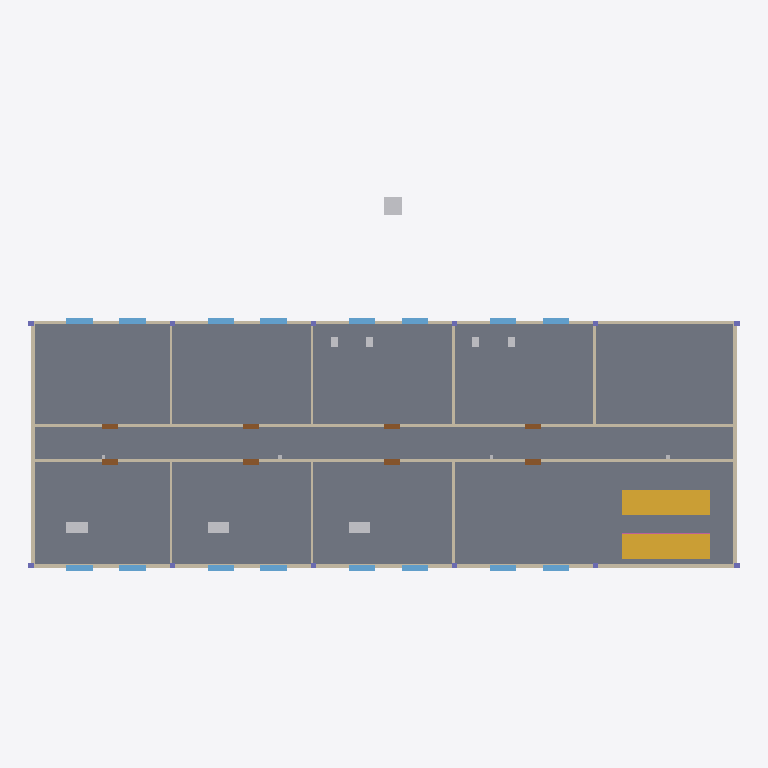
Plan cut of the same IFC building model at storey 'Térreo' (level 0.00 m, cut at 1.40 m), seen from above with north up, elements coloured by IFC class: 16 windows (light blue), 13 walls (beige), 8 other elements (light grey), 8 doors (brown), 4 columns (violet), 2 stairs (yellow), 1 slab (grey), 1 railing (pink). Cut surfaces are drawn darker.
Extent 40.3 m × 21.1 m × 7.2 m (x, y, z). Storeys (2): Térreo at 0.00 m; Pavimento superior at 3.50 m. Elements (133): 32 IfcWindow, 26 IfcWall, 24 IfcColumn, 16 IfcDoor, 12 IfcBeam, 8 IfcFireSuppressionTerminal, 4 IfcBuildingElementProxy, 4 IfcSanitaryTerminal, 3 IfcSlab, 2 IfcRailing, 2 IfcStair.

HEADER;
FILE_DESCRIPTION(('ViewDefinition[DesignTransferView]'),'2;1');
FILE_NAME('/dev/null','2026-11-22T13:51:29-03:00',(''),(''),'IfcOpenShell 0.9.0.post1','IfcOpenShell 0.9.0.post1','Nobody');
FILE_SCHEMA(('IFC4'));
ENDSEC;
DATA;
#1=IFCPROJECT('32I_up_kDE0ug7Pf$Ln5_O',$,'Escola Municipal Vila Exemplo (sintético)',$,$,$,$,(#10),#5);
#12=IFCSITE('0HZWf1Vgb3hPwQ0GYx276l',$,'Terreno',$,$,$,$,$,$,$,$,$,$,$);
#13=IFCBUILDING('0KXZNQsRb8wggkaUOodlyg',$,'Bloco escolar',$,$,$,$,$,$,$,$,$);
#16=IFCBUILDINGSTOREY('3avVD01XD2VvwTvD9PmyoA',$,'Térreo',$,$,#33,$,$,$,0.0);
#22=IFCBUILDINGSTOREY('3pU_RpbMr2Z89mK9M0$tTZ',$,'Pavimento superior',$,$,#38,$,$,$,3.5);
#1647=IFCSLAB('0kbW0K6lX2SveamVHsSY6_',$,'Laje L01',$,$,#1668,#1658,$,.FLOOR.);
#1758=IFCSTAIR('1rp9E7nEL71eRaaTElhClp',$,'Escada principal',$,$,#1779,#1769,$,.STRAIGHT_RUN_STAIR.);
#1807=IFCSTAIR('3m87JudSj66QweNdlB0Ep3',$,'Escada de serviço',$,$,#1828,#1818,$,.STRAIGHT_RUN_STAIR.);
#41=IFCWALL('0$s1HKEirA3Pbyb5DqCj0O',$,'Parede PE01',$,$,#63,#52,$,$);
#146=IFCWALL('2RBcG3j_9FAxNXq7Tjk6UX',$,'Parede PI01',$,$,#167,#157,$,$);
#172=IFCWALL('0W4UbcOrXAze5rwcoUGQBL',$,'Parede PI02',$,$,#193,#183,$,$);
#94=IFCWALL('2g3VuVfHb8LQlzxPGcVFl9',$,'Parede PE03',$,$,#115,#105,$,$);
#68=IFCWALL('3nXbtfgl91ihwuik5lCR0K',$,'Parede PE02',$,$,#89,#79,$,$);
#120=IFCWALL('0RIKFfCRn1He142pw_PuBh',$,'Parede PE04',$,$,#141,#131,$,$);
#3746=IFCBUILDINGELEMENTPROXY('3JjQG0Vqn6Au1y$D9y$mwI',$,'Objeto solto (sem pavimento)',$,$,#3762,#3757,$,$);
#302=IFCWALL('2YpQwmdyvDrh5IRbg$6dFr',$,'Parede PI07',$,$,#323,#313,$,$);
#328=IFCWALL('0maTDvXJ17rPNVziXbqSy9',$,'Parede PI08',$,$,#349,#339,$,$);
#354=IFCWALL('3ftNDC$T94PA5X_Fm67dbV',$,'Parede PI09',$,$,#375,#365,$,$);
#3680=IFCBUILDINGELEMENTPROXY('3ul8JaV459$vWRjU$h2ue6',$,'Mobiliário genérico MG01',$,$,#3701,#3691,$,$);
#3702=IFCBUILDINGELEMENTPROXY('13embKOnz0oAmxktiZTbs_',$,'Mobiliário genérico MG02',$,$,#3723,#3713,$,$);
#3724=IFCBUILDINGELEMENTPROXY('2Yhw0KBU9AIPPRnqXmiiDG',$,'Mobiliário genérico MG03',$,$,#3745,#3735,$,$);
#198=IFCWALL('0efPmsZB93quYCPEiiZXXa',$,'Parede PI03',$,$,#219,#209,$,$);
#250=IFCWALL('3$hsLsAQjFO98UQDAvrCmn',$,'Parede PI05',$,$,#271,#261,$,$);
#224=IFCWALL('1sqXUXPSv6zhefoUflY0AU',$,'Parede PI04',$,$,#245,#235,$,$);
#276=IFCWALL('13w_ygBOL4JPdP15i8aqL8',$,'Parede PI06',$,$,#297,#287,$,$);
#436=IFCWINDOW('3qCGOOPFvB3gb4gWOmYk4J',$,'Janela J01',$,$,#457,#447,$,$,$,.WINDOW.,$,$);
#462=IFCWINDOW('150LigPr931PpNiK_IPyKS',$,'Janela J02',$,$,#483,#473,$,$,$,.WINDOW.,$,$);
#568=IFCWINDOW('2k1Q3XyU16nRQ$22RmxQ5q',$,'Janela J04',$,$,#589,#579,$,$,$,.WINDOW.,$,$);
#858=IFCWINDOW('3bst4Svk9FrBhbu9kT4Isz',$,'Janela J09',$,$,#879,#869,$,$,$,.WINDOW.,$,$);
#884=IFCWINDOW('0I3UgsxsD42vsTaKXKohbq',$,'Janela J10',$,$,#905,#895,$,$,$,.WINDOW.,$,$);
#989=IFCWINDOW('2wh7_p1L15G8qb0Njd0oH4',$,'Janela J12',$,$,#1010,#1000,$,$,$,.WINDOW.,$,$);
#542=IFCWINDOW('342ssMacr7bvMpalAEWaA9',$,'Janela J03',$,$,#563,#553,$,$,$,.WINDOW.,$,$);
#646=IFCWINDOW('2Ym6E3nnbDlPluPzVaBf7P',$,'Janela J05',$,$,#667,#657,$,$,$,.WINDOW.,$,$);
#672=IFCWINDOW('1yWEDrG4XE79fTSuS3vuq$',$,'Janela J06',$,$,#693,#683,$,$,$,.WINDOW.,$,$);
#752=IFCWINDOW('3MO3RV_mvBWgoZ4sciZOzr',$,'Janela J07',$,$,#773,#763,$,$,$,.WINDOW.,$,$);
#778=IFCWINDOW('1ot9XpwxjCLhnV2SNtn_$0',$,'Janela J08',$,$,#799,#789,$,$,$,.WINDOW.,$,$);
#964=IFCWINDOW('0YEJS0ERDAIRtYVKf4ZTW3',$,'Janela J11',$,$,#985,#975,$,$,$,.WINDOW.,$,$);
#1068=IFCWINDOW('0WpwMIoeTDwvXd_NCvv9L3',$,'Janela J13',$,$,#1089,#1079,$,$,$,.WINDOW.,$,$);
#1094=IFCWINDOW('0TXnxoZ5T9Qh4WJL0TUciJ',$,'Janela J14',$,$,#1115,#1105,$,$,$,.WINDOW.,$,$);
#1174=IFCWINDOW('1WLdud4dr6XAp8EhN2YvXg',$,'Janela J15',$,$,#1195,#1185,$,$,$,.WINDOW.,$,$);
#1200=IFCWINDOW('2lxOTK7uH2NhRBCj7byVMS',$,'Janela J16',$,$,#1221,#1211,$,$,$,.WINDOW.,$,$);
#408=IFCDOOR('3enciQt_P9i8cJ1X0S5Kcx',$,'Porta P01',$,$,#429,#419,$,$,$,.DOOR.,$,$);
#514=IFCDOOR('2k1RtLGjH1Av$XibLi8mhX',$,'Porta P02',$,$,#535,#525,$,$,$,.DOOR.,$,$);
#619=IFCDOOR('2fMpxh6lLBzBsH8$ojsho4',$,'Porta P03',$,$,#640,#630,$,$,$,.DOOR.,$,$);
#724=IFCDOOR('2cA6hz08jAZg_u49DWm7bw',$,'Porta P04',$,$,#745,#735,$,$,$,.DOOR.,$,$);
#1785=IFCRAILING('1ZG95ZIpX7r9U0Wka3EVuS',$,'Guarda-corpo GC01',$,$,#1806,#1796,$,.GUARDRAIL.);
#830=IFCDOOR('3O3iiNdD912u03CIeOy3zL',$,'Porta P05',$,$,#851,#841,$,$,$,.DOOR.,$,$);
#936=IFCDOOR('0k5V1Aw7z99AJSYOpQoYFI',$,'Porta P06',$,$,#957,#947,$,$,$,.DOOR.,$,$);
#1041=IFCDOOR('1oPUXEggfAnR6ZAbCmuClf',$,'Porta P07',$,$,#1062,#1052,$,$,$,.DOOR.,$,$);
#1146=IFCDOOR('2_qZcw7bzDDRN8bp_KTVLc',$,'Porta P08',$,$,#1167,#1157,$,$,$,.DOOR.,$,$);
#3592=IFCSANITARYTERMINAL('3htPGuiwP8OBLDHJbX16h7',$,'Bacia sanitária BS01',$,$,#3613,#3603,$,.TOILETPAN.);
#3614=IFCSANITARYTERMINAL('0K1gmVIzH5jOLGnuYd_Rzg',$,'Bacia sanitária BS02',$,$,#3635,#3625,$,.TOILETPAN.);
#3636=IFCSANITARYTERMINAL('3gmx$MKln3rh3dRDDJ0qhx',$,'Bacia sanitária BS03',$,$,#3657,#3647,$,.TOILETPAN.);
#3658=IFCSANITARYTERMINAL('1o6f_ih5j6ZxWoxGgaVUQO',$,'Bacia sanitária BS04',$,$,#3679,#3669,$,.TOILETPAN.);
#1251=IFCCOLUMN('0KxeShX6f9FRsuP2AuSLvv',$,'Pilar PL01',$,$,#1272,#1262,$,.COLUMN.);
#1273=IFCCOLUMN('2GEmomwOnEb88paufq1iaE',$,'Pilar PL02',$,$,#1294,#1284,$,.COLUMN.);
#1493=IFCCOLUMN('2W$jUmrZv8XBh3aWSZRwr2',$,'Pilar PL12',$,$,#1514,#1504,$,.COLUMN.);
#1471=IFCCOLUMN('0jA$MOXAfCBBtt_2zJmwte',$,'Pilar PL11',$,$,#1492,#1482,$,.COLUMN.);
ENDSEC;
